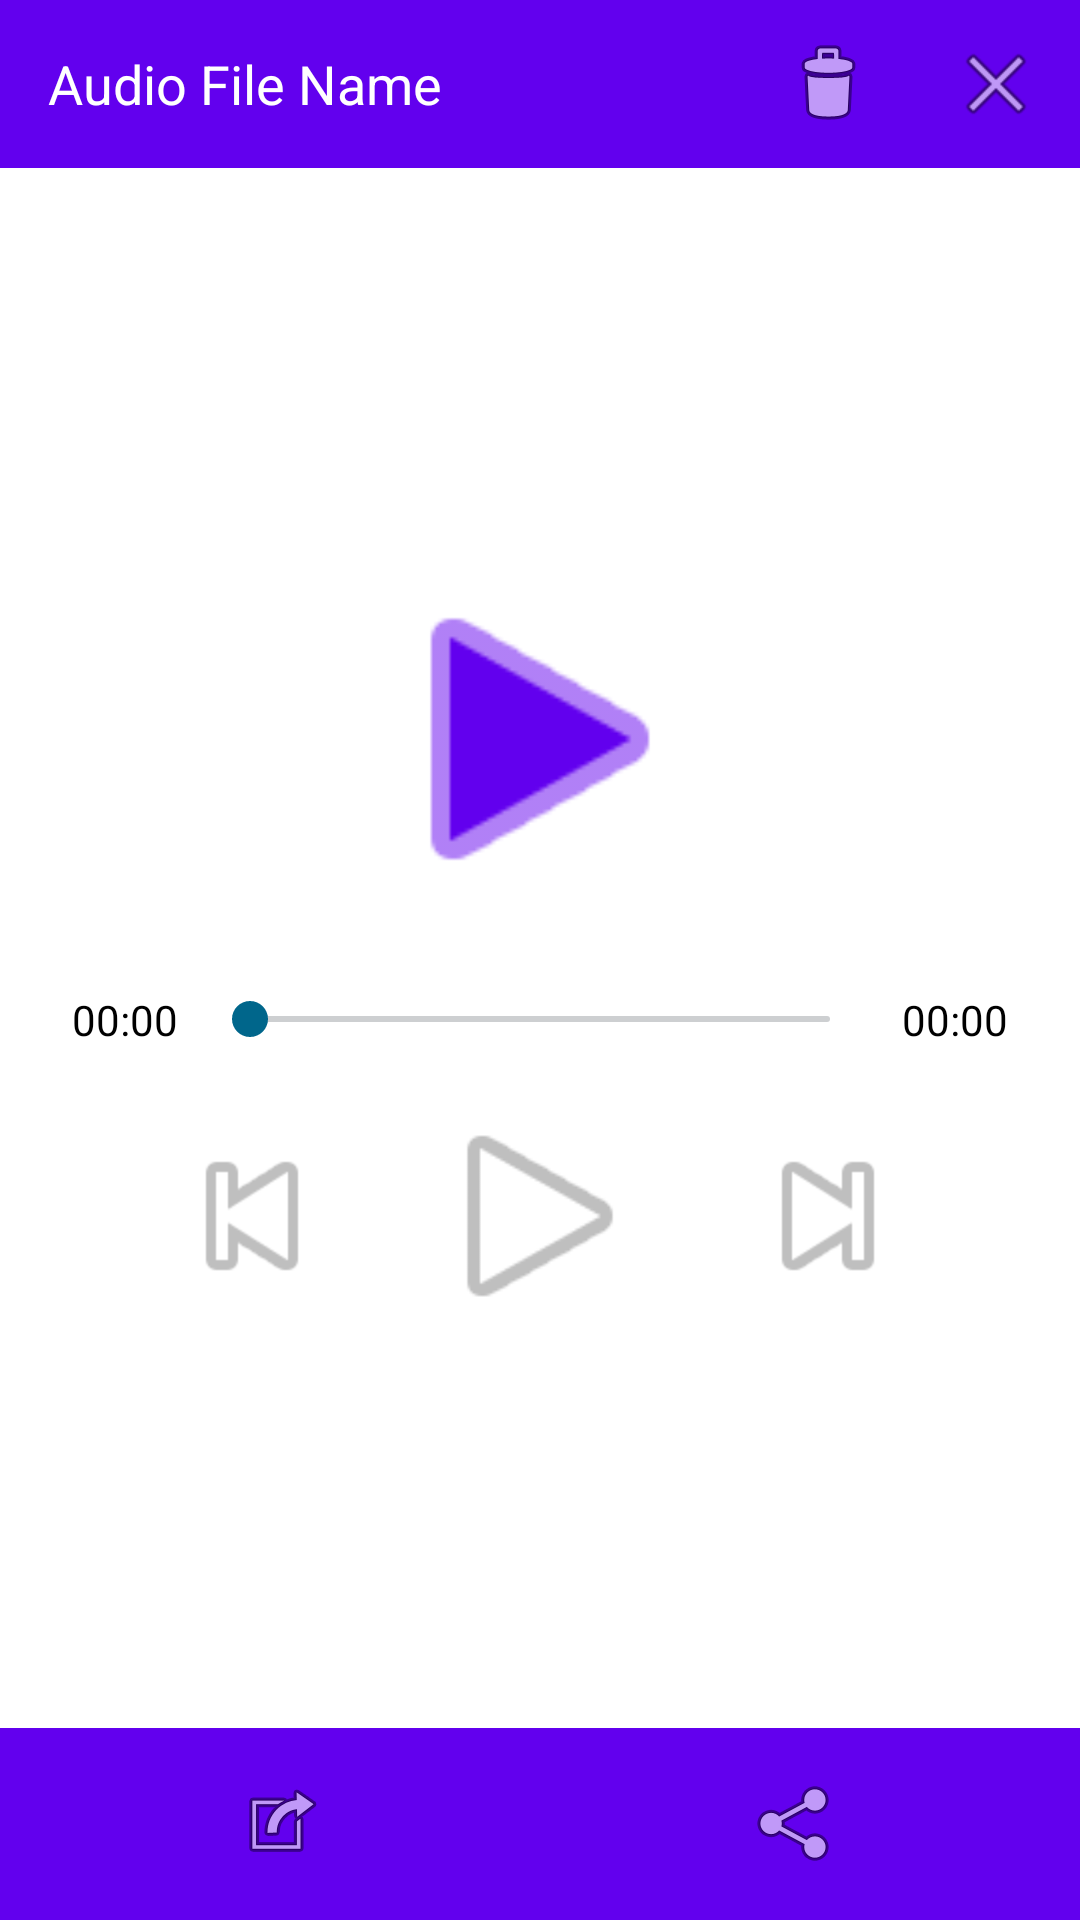

This screen was rendered from an Android layout file. Write that file and the resources it references.
<!-- AndroidManifest.xml: activity theme AppTheme.Light -->
<!-- res/layout/activity_audio_player.xml -->
<?xml version="1.0" encoding="utf-8"?>
<RelativeLayout xmlns:android="http://schemas.android.com/apk/res/android"
    android:layout_width="match_parent"
    android:layout_height="match_parent"
    android:background="@android:color/white">

    
    <RelativeLayout
        android:id="@+id/top_bar_audio_player"
        android:layout_width="match_parent"
        android:layout_height="56dp"
        android:background="?android:attr/colorPrimary">

        <TextView
            android:id="@+id/file_name_audio_player"
            android:layout_width="wrap_content"
            android:layout_height="wrap_content"
            android:layout_alignParentStart="true"
            android:layout_centerVertical="true"
            android:layout_marginStart="16dp"
            android:layout_toStartOf="@+id/delete_button_audio_player"
            android:ellipsize="middle"
            android:singleLine="true"
            android:text="Audio File Name"
            android:textColor="@android:color/white"
            android:textSize="18sp" />

        <ImageButton
            android:id="@+id/delete_button_audio_player"
            android:layout_width="56dp"
            android:layout_height="56dp"
            android:layout_centerVertical="true"
            android:layout_toStartOf="@+id/close_button_audio_player"
            android:background="?android:attr/selectableItemBackgroundBorderless"
            android:contentDescription="Delete Audio"
            android:src="@android:drawable/ic_menu_delete" />

        <ImageButton
            android:id="@+id/close_button_audio_player"
            android:layout_width="56dp"
            android:layout_height="56dp"
            android:layout_alignParentEnd="true"
            android:layout_centerVertical="true"
            android:background="?android:attr/selectableItemBackgroundBorderless"
            android:contentDescription="Close Audio Player"
            android:src="@android:drawable/ic_menu_close_clear_cancel" />
    </RelativeLayout>

    
    <LinearLayout
        android:layout_width="match_parent"
        android:layout_height="match_parent"
        android:layout_above="@+id/footer_bar_audio_viewer"
        android:layout_below="@id/top_bar_audio_player"
        android:gravity="center"
        android:orientation="vertical"
        android:padding="24dp">

        <ImageView
            android:layout_width="120dp"
            android:layout_height="120dp"
            android:src="@android:drawable/ic_media_play"
            android:tint="?android:attr/colorPrimary" />

        
        <RelativeLayout
            android:layout_width="match_parent"
            android:layout_height="wrap_content"
            android:layout_marginTop="24dp">

            <TextView
                android:id="@+id/current_time_text"
                android:layout_width="wrap_content"
                android:layout_height="wrap_content"
                android:layout_alignParentStart="true"
                android:text="00:00" />

            <SeekBar
                android:id="@+id/seek_bar_audio"
                android:layout_width="match_parent"
                android:layout_height="wrap_content"
                android:layout_centerVertical="true"
                android:layout_toStartOf="@+id/total_time_text"
                android:layout_toEndOf="@+id/current_time_text"
                android:layout_marginStart="8dp"
                android:layout_marginEnd="8dp"/>

            <TextView
                android:id="@+id/total_time_text"
                android:layout_width="wrap_content"
                android:layout_height="wrap_content"
                android:layout_alignParentEnd="true"
                android:text="00:00" />
        </RelativeLayout>

        
        <LinearLayout
            android:layout_width="wrap_content"
            android:layout_height="wrap_content"
            android:layout_marginTop="16dp"
            android:gravity="center_vertical"
            android:orientation="horizontal">

            <ImageButton
                android:id="@+id/prev_button_audio"
                android:layout_width="64dp"
                android:layout_height="64dp"
                android:background="?android:attr/selectableItemBackgroundBorderless"
                android:src="@android:drawable/ic_media_previous"
                android:scaleType="fitCenter"/>

            <ImageButton
                android:id="@+id/play_pause_button_audio"
                android:layout_width="80dp"
                android:layout_height="80dp"
                android:background="?android:attr/selectableItemBackgroundBorderless"
                android:src="@android:drawable/ic_media_play"
                android:layout_marginStart="24dp"
                android:layout_marginEnd="24dp"
                android:scaleType="fitCenter"/>

            <ImageButton
                android:id="@+id/next_button_audio"
                android:layout_width="64dp"
                android:layout_height="64dp"
                android:background="?android:attr/selectableItemBackgroundBorderless"
                android:src="@android:drawable/ic_media_next"
                android:scaleType="fitCenter"/>
        </LinearLayout>
    </LinearLayout>

    
    <RelativeLayout
        android:id="@+id/footer_bar_audio_viewer"
        android:layout_width="match_parent"
        android:layout_height="wrap_content"
        android:layout_alignParentBottom="true"
        android:background="?android:attr/colorPrimary"
        android:padding="8dp">

        <LinearLayout
            android:id="@+id/footer_buttons_layout"
            android:layout_width="match_parent"
            android:layout_height="wrap_content"
            android:gravity="center"
            android:orientation="horizontal">

            <ImageButton
                android:id="@+id/open_with_button_audio"
                android:layout_width="0dp"
                android:layout_height="48dp"
                android:layout_weight="1"
                android:background="?android:attr/selectableItemBackgroundBorderless"
                android:contentDescription="Open With"
                android:src="@android:drawable/ic_menu_set_as" />

            <ImageButton
                android:id="@+id/share_button_audio"
                android:layout_width="0dp"
                android:layout_height="48dp"
                android:layout_weight="1"
                android:background="?android:attr/selectableItemBackgroundBorderless"
                android:contentDescription="Share"
                android:src="@android:drawable/ic_menu_share" />

        </LinearLayout>

        
        <RelativeLayout
            android:id="@+id/deletion_progress_layout"
            android:layout_width="match_parent"
            android:layout_height="wrap_content"
            android:layout_alignTop="@id/footer_buttons_layout"
            android:layout_alignBottom="@id/footer_buttons_layout"
            android:visibility="gone">

            <ProgressBar
                android:id="@+id/deletion_progress_bar"
                style="?android:attr/progressBarStyleHorizontal"
                android:layout_width="match_parent"
                android:layout_height="wrap_content"
                android:layout_centerVertical="true"
                android:layout_marginEnd="8dp"
                android:layout_toStartOf="@+id/deletion_progress_text"
                android:indeterminate="true" />

            <TextView
                android:id="@+id/deletion_progress_text"
                android:layout_width="wrap_content"
                android:layout_height="wrap_content"
                android:layout_alignParentEnd="true"
                android:layout_centerVertical="true"
                android:text="Deleting..."
                android:textColor="@android:color/white" />
        </RelativeLayout>

    </RelativeLayout>

</RelativeLayout>
<!-- resources referenced by this layout -->
<resources>
  <style name="AppTheme.Light" parent="AppThemeBase">
          <item name="appPrimaryColor">@color/lt_colorPrimary</item>
          <item name="appBackgroundColor">@color/lt_backgroundColor</item>
          <item name="appTextColor">@color/lt_textColor</item>
          <item name="appHeaderTextColor">@color/lt_headerTextColor</item>
      </style>
  <style name="AppThemeBase" parent="android:Theme.DeviceDefault.Light.NoActionBar">
          <item name="android:windowBackground">?attr/appBackgroundColor</item>
          <item name="android:colorPrimary">?attr/appPrimaryColor</item>
          <item name="android:textColor">?attr/appTextColor</item>
          <item name="android:buttonStyle">@style/AppButton</item>
      </style>
  <color name="lt_colorPrimary">#6200EE</color>
  <color name="lt_backgroundColor">#FFFFFF</color>
  <color name="lt_textColor">#000000</color>
  <color name="lt_headerTextColor">#FFFFFF</color>
  <style name="AppButton" parent="android:Widget.Button">
          <item name="android:textColor">?attr/appHeaderTextColor</item>
          <item name="android:background">?attr/appPrimaryColor</item>
      </style>
</resources>
